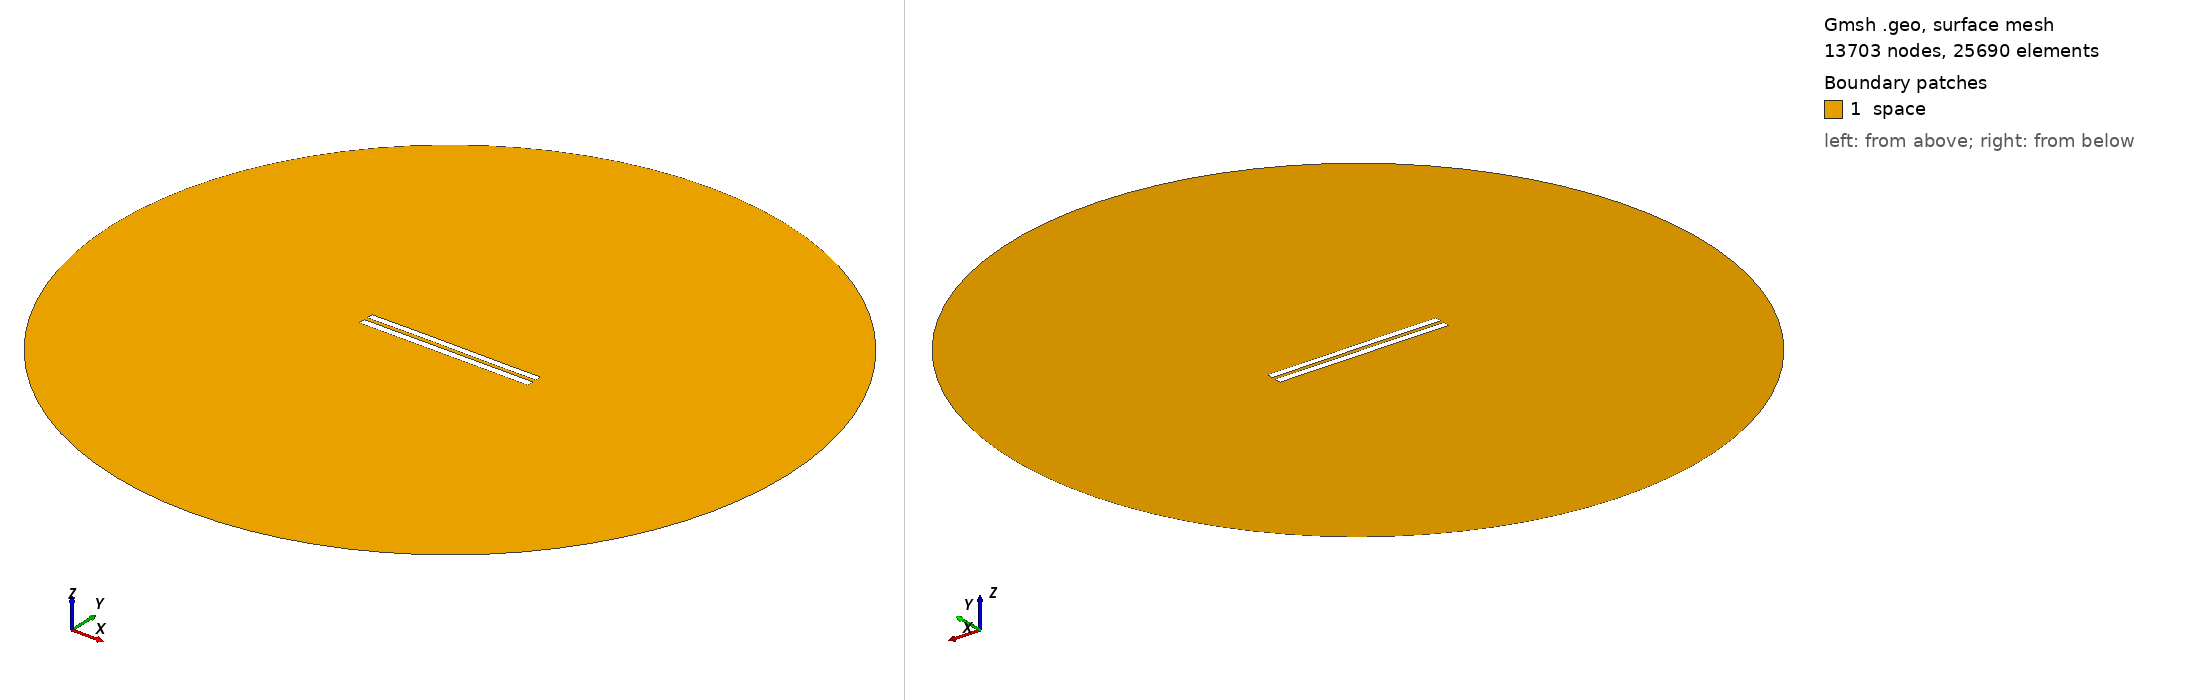

Gmsh geometry script, surface-meshed: 13703 nodes, 25690 surface elements. Boundary patches (legend numbers): 1 space. Left view from above one corner, right view from below the opposite corner. Legend entries are the model's physical surfaces. The drawing asked Gmsh for element sizes between 1% and 20% of the model's largest extent; the script's own settings can give other sizes.

=== 5343.geo (drawn) ===
//---------------------------------------
// Geometry kernel
//---------------------------------------

SetFactory("OpenCASCADE");



//---------------------------------------
// Parameters of the geometry
//---------------------------------------

// Overetch of the upper plate
overetch = 0.125;

// Distance between the plates
distance = 2.25;

// Discretization over the x axis (for the deformation)
nx = 50; 

// Length of the plate
L = 100 - overetch; 

// Number of modes
n = 4; 

// 1st mode coefficient
coeff(1) = 0.0;
beta(1) = 0.596864 * 3.1415926535 / L;

// 2nd mode coefficient
coeff(2) = 0.07499999999999998;
beta(2) = 1.49418 * 3.1415926535 / L;

// 3rd mode coefficient
coeff(3) = 0.07499999999999998;
beta(3) = 2.50025 * 3.1415926535 / L;

// 4th mode coefficient
coeff(4) = 0.0;
beta(4) = 3.49999 * 3.1415926535 / L;



//---------------------------------------
// Upper plate (deformed rectangle)
//---------------------------------------

// Coordiantes of the upper plate
xmin = -50;
xmax = 50 - overetch;

// Height of the upper plate
yheight = 4 - 2 * overetch;

// Indexes of the points
UpperID[] = {};
LowerID[] = {};
LeftID[] = {};
RightID[] = {};

// Point index
p = 1;

// Horizontal edges
For i In {1:nx}
    x = xmin + (i-1)*(xmax - xmin)/(nx-1);

    y_bottom = distance / 2 + overetch;
    For j In {1:n}
        C = (Cosh(beta(j)*L) + Cos(beta(j)*L)) / (Sinh(beta(j)*L) + Sin(beta(j)*L));
        y_bottom  = y_bottom + coeff(j) * (Cosh(beta(j)*(x+50)) - Cos(beta(j)*(x+50)) - C * (Sinh(beta(j)*(x+50)) - Sin(beta(j)*(x+50))));
    EndFor

    y_top = y_bottom + yheight;

    Point(p) = {x, y_top, 0, 1.0};
    UpperID[i] = p;
    p = p + 1;

    Point(p) = {x, y_bottom, 0, 1.0};
    LowerID[i] = p;
    p = p + 1;
EndFor

// Create point lists
UpperPts[] = {}; LowerPts[] = {};
For i In {1:nx}
  UpperPts[] += {UpperID[i]};
  LowerPts[] += {LowerID[i]};
EndFor

// Build splines
Spline(1) = {UpperPts[]};
Spline(2) = {LowerPts[]};
Line(3) = {LowerPts[nx-1], UpperPts[nx-1]};
Line(4) = {LowerPts[0], UpperPts[0]};

// Build the plane surface
Curve Loop(1) = {2, 3, -1, -4};
Plane Surface(1) = {1};



//---------------------------------------
// Lower plate (rectangle)
//---------------------------------------

// Vertices
Point(1001) = {-50, -1, 0, 1.0};
Point(1002) = { 50, -1, 0, 1.0};
Point(1003) = { 50,  -5, 0, 1.0};
Point(1004) = {-50,  -5, 0, 1.0};

// Edges
Line(5) = {1001, 1002};
Line(6) = {1002, 1003};
Line(7) = {1003, 1004};
Line(8) = {1004, 1001};

// Plane surface
Line Loop(2) = {5, 6, 7, 8};
Plane Surface(2) = {2}; 



//---------------------------------------
// Outer (fictious) boundary
//---------------------------------------

// Points
Point(1005) = {0, 0, 0};       // Center
Point(1006) = {200, 0, 0};     // Start point
Point(1007) = {0, 200, 0};     // 90 degrees
Point(1008) = {-200, 0, 0};    // 180 degrees
Point(1009) = {0, -200, 0};    // 270 degrees

// Circle arcs (each needs start, center, end)
Circle(9) = {1006, 1005, 1007};
Circle(10) = {1007, 1005, 1008};
Circle(11) = {1008, 1005, 1009};
Circle(12) = {1009, 1005, 1006};

// Plane surface for the entire domain
Curve Loop(3) = {9, 10, 11, 12};
Surface(3) = {3};

// Subtract the plates from the whole domain to obtain the actual domain where we want to solve the equations
BooleanDifference{ Surface{3}; Delete; }{ Surface{1}; Surface{2}; Delete; }




//---------------------------------------
// Transfinite Lines/Curves
//---------------------------------------

// Set the number of points on the boundaries
r = 7;

// Plates
Transfinite Curve {1, 2} = 50*r Using Progression 1;
Transfinite Curve {3, 4} = 2*r Using Progression 1;
Transfinite Line {5, 7} = 50*r Using Progression 1;
Transfinite Line {6, 8} = 2*r Using Progression 1;

// Outer boundary
Transfinite Line {9, 10, 11, 12} = 20 Using Progression 1;



//---------------------------------------
// Physical groups
//---------------------------------------                

// Physical curves (boundaries)
Physical Line("force_segment", 10) = {2};
Physical Line("upper_plate", 11) = {1, 3, 4};
Physical Line("lower_plate", 12) = {5, 6, 7, 8};
Physical Line("boundary", 20) = {9, 10, 11, 12};

// Physical Surfaces
Physical Surface("space", 30) = {3};



//---------------------------------------
// 6. Generate the Mesh
//---------------------------------------

// 2D mesh generation
Mesh 2;
